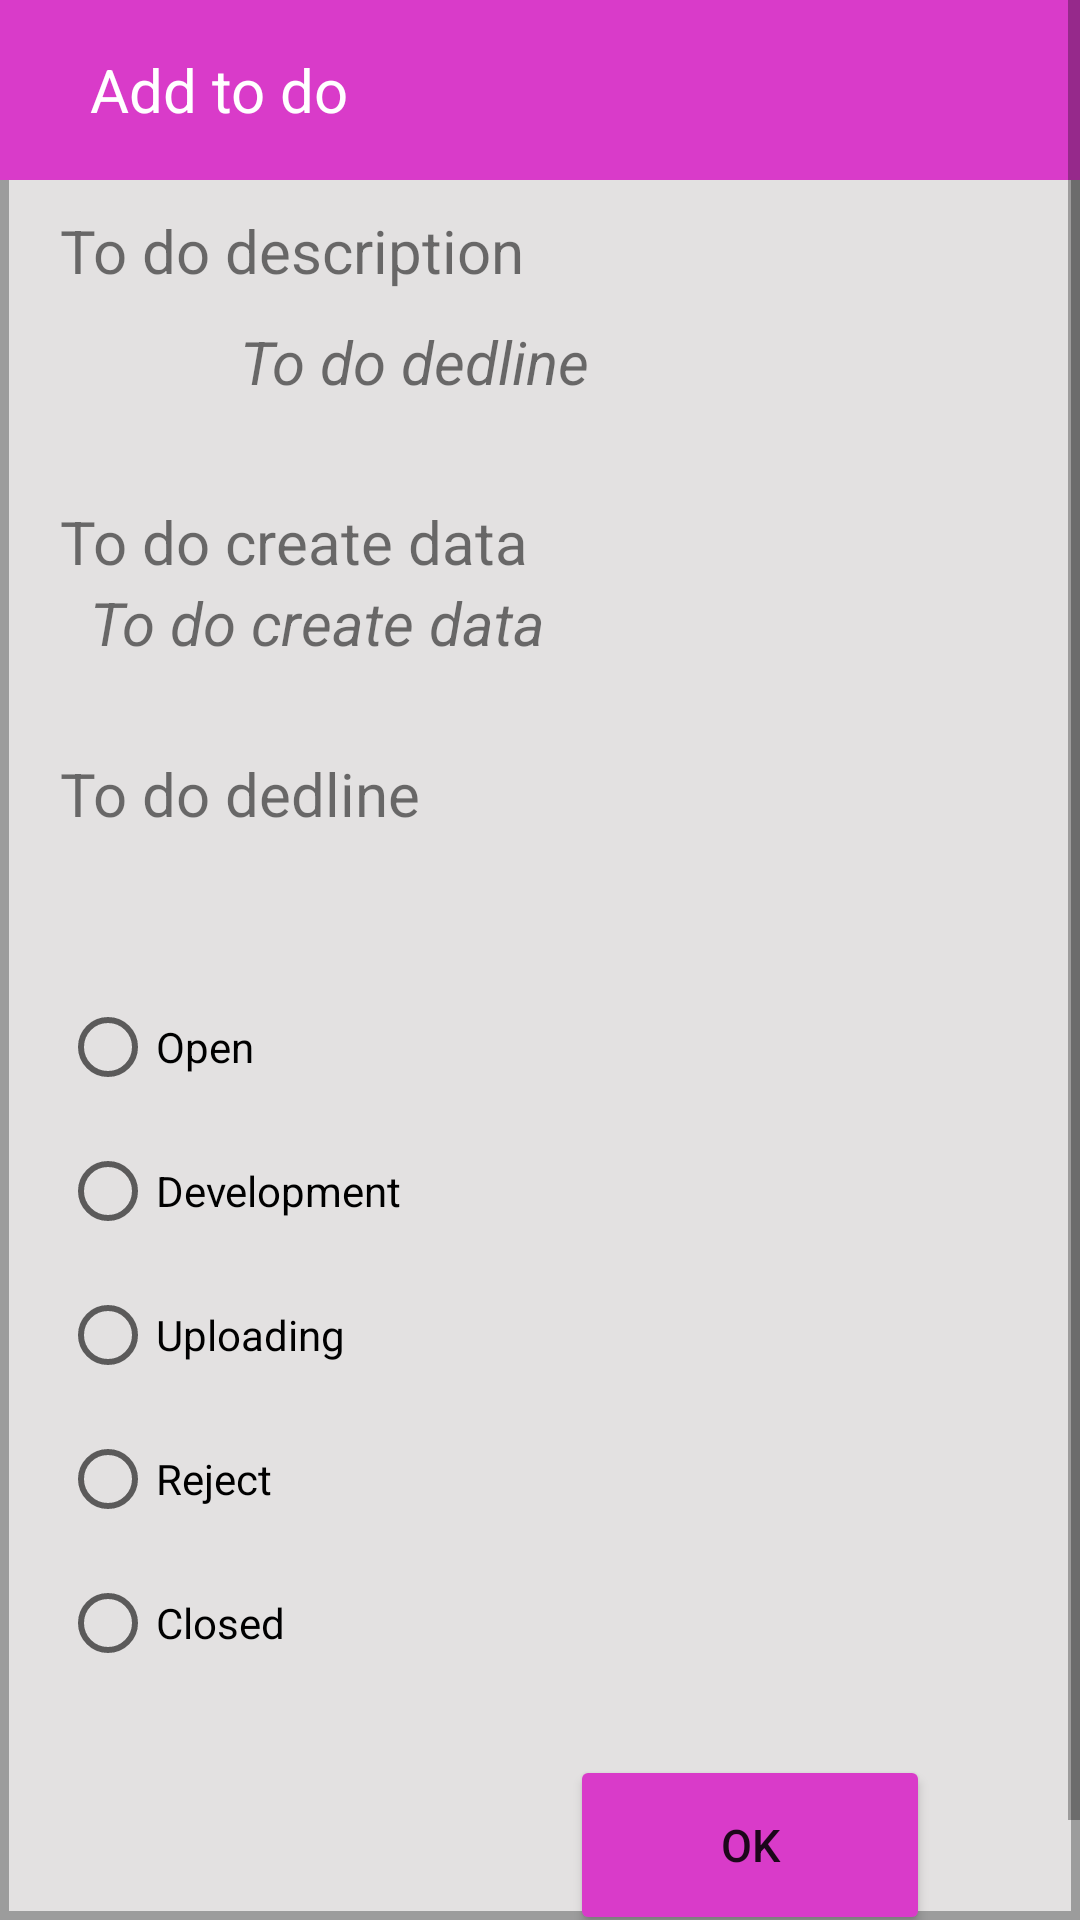

Android layout source for this screen:
<!-- AndroidManifest.xml: application theme Theme.TestTodo -->
<!-- res/layout/activity_about_todo.xml -->
<?xml version="1.0" encoding="utf-8"?>
<ScrollView xmlns:android="http://schemas.android.com/apk/res/android"
    xmlns:app="http://schemas.android.com/apk/res-auto"
    xmlns:tools="http://schemas.android.com/tools"
    android:layout_width="match_parent"
    android:layout_height="match_parent"
    android:background="@drawable/edit_background"
    tools:context=".AboutTodo">

    <LinearLayout
        android:layout_width="match_parent"
        android:layout_height="wrap_content"
        android:orientation="vertical">

        <TextView
            android:id="@+id/txt_name_plan"
            android:layout_width="match_parent"
            android:layout_height="60dp"
            android:background="@color/pink"
            android:gravity="center_vertical"
            android:paddingLeft="30dp"
            android:text="@string/add_to_do"
            android:textColor="@color/white"
            android:textSize="20sp" />

        <TextView
            android:layout_width="match_parent"
            android:layout_height="wrap_content"
            android:layout_marginLeft="10dp"
            android:padding="10dp"
            android:text="@string/to_do_description"
            android:textSize="20sp" />

        <LinearLayout
            android:layout_width="match_parent"
            android:layout_height="30dp"
            android:layout_marginLeft="10dp"
            android:layout_marginBottom="30dp"
            android:orientation="horizontal">

            <ImageView
                android:id="@+id/img_plan"
                android:layout_width="match_parent"
                android:layout_height="match_parent"
                android:layout_weight="4" />

            <TextView
                android:id="@+id/txt_degree"
                android:layout_width="match_parent"
                android:layout_height="match_parent"
                android:layout_weight="1"
                android:text="@string/to_do_dedline"
                android:textSize="20sp"
                android:textStyle="italic" />
        </LinearLayout>

        <TextView
            android:layout_width="match_parent"
            android:layout_height="wrap_content"
            android:layout_marginLeft="20dp"
            android:text="@string/to_do_create_data"
            android:textSize="20sp" />

        <TextView
            android:id="@+id/txt_create_data"
            android:layout_width="match_parent"
            android:layout_height="wrap_content"
            android:layout_marginLeft="30sp"
            android:layout_marginBottom="30dp"
            android:text="@string/to_do_create_data"
            android:textSize="20sp"
            android:textStyle="italic" />

        <TextView
            android:layout_width="match_parent"
            android:layout_height="wrap_content"
            android:layout_marginLeft="20dp"
            android:text="@string/to_do_dedline"
            android:textSize="20sp" />

        <TextView
            android:id="@+id/txt_dedline_data"
            android:layout_width="match_parent"
            android:layout_height="wrap_content"
            android:layout_marginLeft="30dp"
            android:textSize="20sp"
            android:textStyle="italic" />

        <RadioGroup
            android:layout_width="match_parent"
            android:layout_height="wrap_content"
            android:layout_margin="10dp"
            android:padding="10dp">

            <RadioButton
                android:id="@+id/rad_open"
                android:layout_width="wrap_content"
                android:layout_height="wrap_content"
                android:text="@string/open" />

            <RadioButton
                android:id="@+id/rad_dev"
                android:layout_width="wrap_content"
                android:layout_height="wrap_content"
                android:text="@string/development" />

            <RadioButton
                android:id="@+id/rad_uploading"
                android:layout_width="wrap_content"
                android:layout_height="wrap_content"
                android:text="@string/uploading" />

            <RadioButton
                android:id="@+id/rad_reject"
                android:layout_width="wrap_content"
                android:layout_height="wrap_content"
                android:text="@string/reject" />

            <RadioButton
                android:id="@+id/rad_closed"
                android:layout_width="wrap_content"
                android:layout_height="wrap_content"
                android:text="@string/closed" />
        </RadioGroup>

        <LinearLayout
            android:layout_width="match_parent"
            android:layout_height="wrap_content"
            android:layout_weight="1" />

        <Button
            android:id="@+id/btn_ok"
            android:padding="5dp"
            android:layout_width="120dp"
            android:layout_height="60dp"
            android:layout_gravity="right"
            android:layout_marginRight="50dp"
            android:layout_marginBottom="30dp"
            android:focusable="true"
            android:text="Ok"
            android:backgroundTint="@color/pink"
            android:textSize="15sp" />
    </LinearLayout>
</ScrollView>
<!-- resources referenced by this layout -->
<resources>
  <color name="pink">#D93BC9</color>
  <color name="white">#FFFFFFFF</color>
  <!-- drawable edit_background (drawable) -->
  <?xml version="1.0" encoding="utf-8"?>
  <selector xmlns:android="http://schemas.android.com/apk/res/android">
          <item>
              <shape android:shape="rectangle">
                  <solid android:color="#E3E1E1"/>
                  <stroke android:color="#9C9C9C" android:width="3dp"/>
              </shape>
          </item>
  </selector>
  <string name="add_to_do">Add to do</string>
  <string name="closed">Closed</string>
  <string name="development">Development</string>
  <string name="open">Open</string>
  <string name="reject">Reject</string>
  <string name="to_do_create_data">To do create data</string>
  <string name="to_do_dedline">To do dedline</string>
  <string name="to_do_description">To do description</string>
  <string name="uploading">Uploading</string>
  <style name="Theme.TestTodo" parent="Theme.MaterialComponents.DayNight.DarkActionBar">
          
          <item name="colorPrimary">@color/purple_500</item>
          <item name="colorPrimaryVariant">@color/purple_700</item>
          <item name="colorOnPrimary">@color/white</item>
          
          <item name="colorSecondary">@color/teal_200</item>
          <item name="colorSecondaryVariant">@color/teal_700</item>
          <item name="colorOnSecondary">@color/black</item>
          
          <item name="android:statusBarColor" tools:targetApi="l">?attr/colorPrimaryVariant</item>
          
      </style>
  <color name="purple_500">#FF6200EE</color>
  <color name="purple_700">#FF3700B3</color>
  <color name="teal_200">#FF03DAC5</color>
  <color name="teal_700">#FF018786</color>
  <color name="black">#FF000000</color>
</resources>
